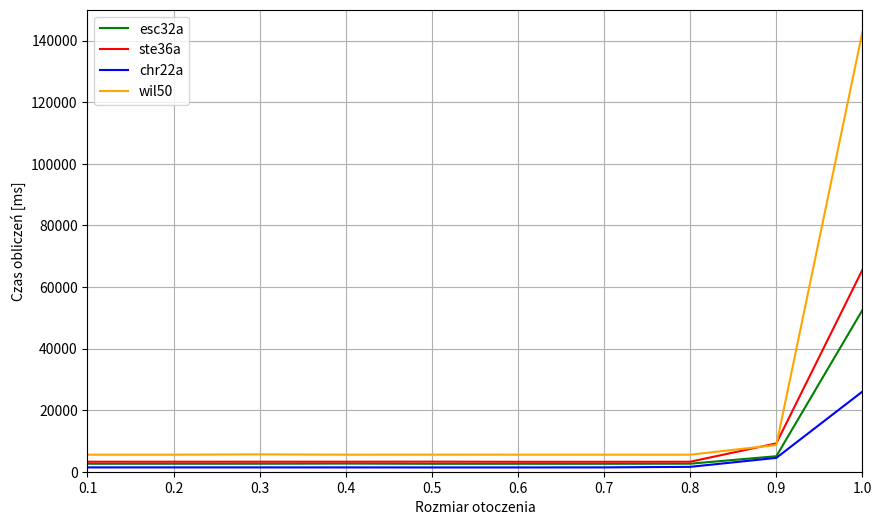

This chart was generated by the following Python code:
import numpy as np
import matplotlib.pyplot as plt

# plt.style.use('seaborn-whitegrid')

neigh_size = [0.1, 0.2, 0.3, 0.4, 0.5, 0.6, 0.7, 0.8, 0.9, 1.0]

chr22a_time = [1400, 1405, 1402, 1402, 1386, 1387, 1405, 1583, 4493, 26032]

esc32a_time = [2588, 2592, 2592, 2645, 2574, 2574, 2575, 2605, 5033, 52501]

ste36a_time = [3252, 3250, 3253, 3254, 3276, 3228, 3231, 3247, 9208, 65569]

wil50_error = [5528, 5529, 5636, 5531, 5540, 5532, 5532, 5531, 8677, 142838]

fig = plt.figure(figsize=(10, 6))
ax = plt.axes()

plt.plot(neigh_size, esc32a_time, color="green", linestyle='solid')
plt.plot(neigh_size, ste36a_time, color="red", linestyle='solid')
plt.plot(neigh_size, chr22a_time, color='blue', linestyle='solid')
plt.plot(neigh_size, wil50_error, color="orange", linestyle='solid')

ax.legend(["esc32a", "ste36a", "chr22a", "wil50"])

plt.xlabel("Rozmiar otoczenia")
plt.ylabel("Czas obliczeń [ms]")
plt.grid()
plt.axis((0.1, 1.0, 0, 150000))

plt.show()